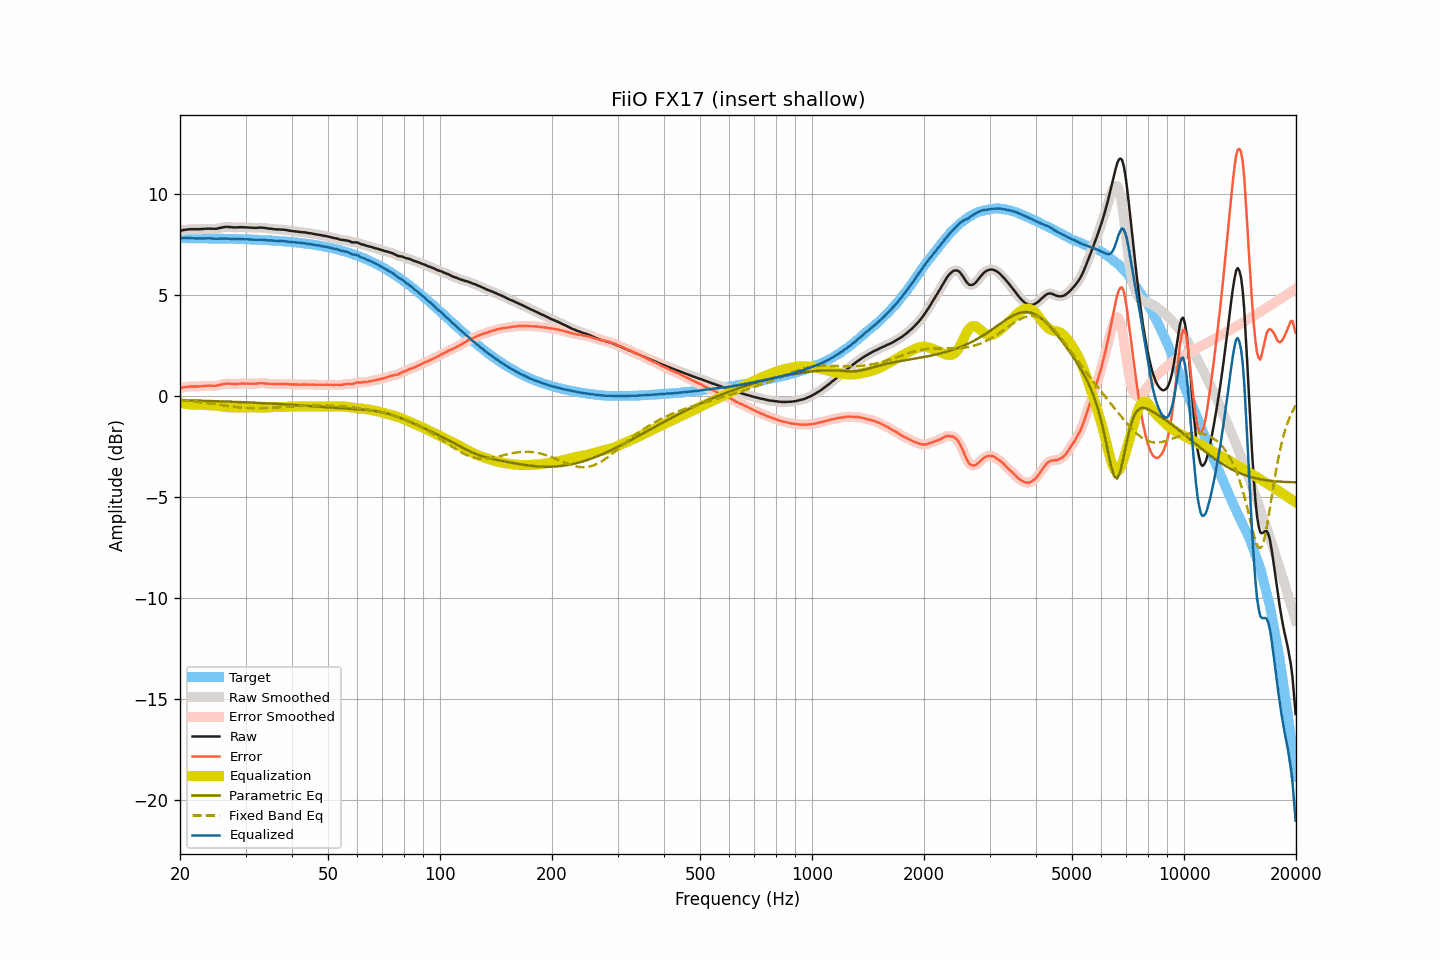

The data file committed next to this chart (first rows):
frequency, raw, smoothed, error, error_smoothed, equalization, parametric_eq, fixed_band_eq, equalized_raw, equalized_smoothed, target
20.00, 8.15, 8.15, 0.36, 0.36, -0.37, -0.23, -0.23, 7.78, 7.78, 7.79
20.20, 8.17, 8.17, 0.38, 0.38, -0.39, -0.24, -0.24, 7.79, 7.79, 7.79
20.40, 8.19, 8.19, 0.40, 0.40, -0.40, -0.24, -0.25, 7.79, 7.79, 7.79
20.61, 8.20, 8.20, 0.41, 0.41, -0.41, -0.24, -0.25, 7.79, 7.79, 7.79
20.81, 8.21, 8.21, 0.42, 0.43, -0.42, -0.24, -0.26, 7.79, 7.79, 7.79
21.02, 8.22, 8.22, 0.44, 0.44, -0.43, -0.24, -0.27, 7.79, 7.79, 7.79
21.23, 8.23, 8.23, 0.45, 0.44, -0.44, -0.24, -0.28, 7.79, 7.79, 7.79
21.44, 8.23, 8.23, 0.45, 0.45, -0.44, -0.25, -0.29, 7.79, 7.79, 7.79
21.66, 8.23, 8.23, 0.45, 0.45, -0.45, -0.25, -0.29, 7.78, 7.79, 7.78
21.87, 8.23, 8.23, 0.45, 0.45, -0.45, -0.25, -0.30, 7.78, 7.78, 7.78
22.09, 8.23, 8.23, 0.45, 0.45, -0.45, -0.25, -0.31, 7.78, 7.78, 7.78
22.31, 8.23, 8.23, 0.45, 0.45, -0.45, -0.25, -0.32, 7.78, 7.78, 7.78
22.54, 8.23, 8.23, 0.45, 0.45, -0.46, -0.26, -0.33, 7.77, 7.78, 7.78
22.76, 8.24, 8.24, 0.46, 0.46, -0.46, -0.26, -0.34, 7.78, 7.78, 7.78
22.99, 8.24, 8.24, 0.46, 0.46, -0.47, -0.26, -0.35, 7.78, 7.78, 7.78
23.22, 8.25, 8.25, 0.47, 0.47, -0.47, -0.26, -0.36, 7.78, 7.78, 7.78
23.45, 8.25, 8.26, 0.48, 0.48, -0.47, -0.27, -0.37, 7.78, 7.78, 7.78
23.69, 8.26, 8.26, 0.49, 0.48, -0.48, -0.27, -0.38, 7.78, 7.78, 7.78
23.92, 8.26, 8.26, 0.49, 0.49, -0.48, -0.27, -0.39, 7.78, 7.78, 7.77
24.16, 8.26, 8.26, 0.49, 0.49, -0.48, -0.27, -0.40, 7.78, 7.78, 7.77
24.40, 8.25, 8.25, 0.48, 0.48, -0.48, -0.27, -0.41, 7.77, 7.77, 7.77
24.65, 8.25, 8.25, 0.48, 0.48, -0.49, -0.28, -0.42, 7.76, 7.76, 7.77
24.89, 8.25, 8.25, 0.48, 0.48, -0.50, -0.28, -0.43, 7.76, 7.76, 7.77
25.14, 8.26, 8.27, 0.49, 0.50, -0.51, -0.28, -0.44, 7.76, 7.76, 7.77
25.39, 8.28, 8.28, 0.52, 0.51, -0.52, -0.28, -0.45, 7.76, 7.76, 7.77
25.65, 8.30, 8.30, 0.54, 0.53, -0.53, -0.29, -0.46, 7.77, 7.77, 7.77
25.91, 8.31, 8.32, 0.55, 0.55, -0.55, -0.29, -0.48, 7.76, 7.77, 7.76
26.16, 8.33, 8.33, 0.57, 0.57, -0.56, -0.29, -0.49, 7.77, 7.77, 7.76
26.43, 8.34, 8.34, 0.58, 0.58, -0.57, -0.30, -0.50, 7.77, 7.77, 7.76
26.69, 8.35, 8.35, 0.59, 0.59, -0.58, -0.30, -0.51, 7.77, 7.77, 7.76
26.96, 8.34, 8.35, 0.58, 0.59, -0.58, -0.30, -0.52, 7.76, 7.76, 7.76
27.23, 8.34, 8.34, 0.59, 0.58, -0.58, -0.30, -0.53, 7.76, 7.76, 7.76
27.50, 8.33, 8.33, 0.58, 0.58, -0.58, -0.31, -0.54, 7.75, 7.75, 7.75
27.77, 8.32, 8.33, 0.57, 0.57, -0.58, -0.31, -0.55, 7.74, 7.75, 7.75
28.05, 8.32, 8.32, 0.57, 0.57, -0.58, -0.31, -0.56, 7.74, 7.74, 7.75
28.33, 8.32, 8.32, 0.57, 0.57, -0.58, -0.32, -0.57, 7.74, 7.74, 7.75
28.62, 8.32, 8.33, 0.58, 0.58, -0.58, -0.32, -0.58, 7.74, 7.75, 7.75
28.90, 8.33, 8.33, 0.59, 0.59, -0.58, -0.32, -0.58, 7.75, 7.75, 7.74
29.19, 8.33, 8.33, 0.59, 0.59, -0.59, -0.33, -0.59, 7.75, 7.75, 7.74
29.48, 8.33, 8.33, 0.59, 0.59, -0.59, -0.33, -0.60, 7.74, 7.74, 7.74
29.78, 8.32, 8.33, 0.59, 0.59, -0.59, -0.33, -0.61, 7.73, 7.74, 7.74
30.08, 8.32, 8.32, 0.59, 0.59, -0.59, -0.34, -0.61, 7.73, 7.73, 7.73
30.38, 8.32, 8.32, 0.59, 0.59, -0.59, -0.34, -0.62, 7.74, 7.73, 7.73
30.68, 8.31, 8.32, 0.58, 0.59, -0.59, -0.34, -0.62, 7.73, 7.73, 7.73
30.99, 8.31, 8.31, 0.59, 0.58, -0.59, -0.35, -0.62, 7.73, 7.72, 7.73
31.30, 8.30, 8.30, 0.58, 0.58, -0.59, -0.35, -0.63, 7.72, 7.72, 7.72
31.61, 8.30, 8.30, 0.58, 0.58, -0.59, -0.35, -0.63, 7.71, 7.71, 7.72
31.93, 8.30, 8.30, 0.59, 0.59, -0.59, -0.36, -0.63, 7.71, 7.71, 7.72
32.24, 8.30, 8.31, 0.59, 0.59, -0.60, -0.36, -0.63, 7.71, 7.71, 7.71
32.57, 8.31, 8.31, 0.60, 0.60, -0.60, -0.37, -0.63, 7.71, 7.71, 7.71
32.89, 8.31, 8.31, 0.61, 0.61, -0.60, -0.37, -0.63, 7.71, 7.71, 7.71
33.22, 8.31, 8.31, 0.61, 0.61, -0.60, -0.37, -0.63, 7.71, 7.71, 7.70
33.55, 8.30, 8.30, 0.60, 0.61, -0.60, -0.38, -0.62, 7.70, 7.70, 7.70
33.89, 8.29, 8.29, 0.60, 0.60, -0.60, -0.38, -0.62, 7.69, 7.69, 7.69
34.23, 8.28, 8.28, 0.59, 0.59, -0.59, -0.39, -0.62, 7.69, 7.69, 7.69
34.57, 8.26, 8.27, 0.58, 0.58, -0.59, -0.39, -0.61, 7.68, 7.68, 7.68
34.92, 8.26, 8.26, 0.58, 0.58, -0.58, -0.40, -0.61, 7.68, 7.68, 7.68
35.27, 8.25, 8.25, 0.58, 0.58, -0.58, -0.40, -0.61, 7.68, 7.68, 7.68
35.62, 8.24, 8.24, 0.57, 0.57, -0.57, -0.40, -0.60, 7.67, 7.67, 7.67
35.97, 8.23, 8.23, 0.57, 0.57, -0.57, -0.41, -0.60, 7.66, 7.66, 7.67
... 635 more rows
